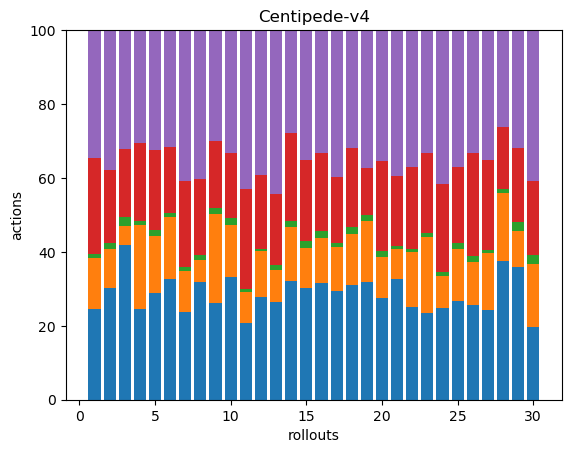

Source data for this figure (header and first rows):
65, 36, 3, 69, 91, 0, 0, 0, 0, 0, 0, 0, 0, 0, 0, 0, 0, 0
63, 22, 3, 41, 79, 0, 0, 0, 0, 0, 0, 0, 0, 0, 0, 0, 0, 0
48, 6, 3, 21, 37, 0, 0, 0, 0, 0, 0, 0, 0, 0, 0, 0, 0, 0
63, 58, 3, 54, 78, 0, 0, 0, 0, 0, 0, 0, 0, 0, 0, 0, 0, 0
47, 25, 3, 35, 53, 0, 0, 0, 0, 0, 0, 0, 0, 0, 0, 0, 0, 0
59, 30, 2, 32, 57, 0, 0, 0, 0, 0, 0, 0, 0, 0, 0, 0, 0, 0
49, 23, 2, 48, 84, 0, 0, 0, 0, 0, 0, 0, 0, 0, 0, 0, 0, 0
48, 9, 2, 31, 61, 0, 0, 0, 0, 0, 0, 0, 0, 0, 0, 0, 0, 0
98, 90, 6, 68, 112, 0, 0, 0, 0, 0, 0, 0, 0, 0, 0, 0, 0, 0
64, 27, 4, 34, 64, 0, 0, 0, 0, 0, 0, 0, 0, 0, 0, 0, 0, 0
53, 21, 2, 69, 109, 0, 0, 0, 0, 0, 0, 0, 0, 0, 0, 0, 0, 0
54, 24, 1, 39, 76, 0, 0, 0, 0, 0, 0, 0, 0, 0, 0, 0, 0, 0
43, 14, 2, 31, 72, 0, 0, 0, 0, 0, 0, 0, 0, 0, 0, 0, 0, 0
61, 28, 3, 45, 53, 0, 0, 0, 0, 0, 0, 0, 0, 0, 0, 0, 0, 0
51, 18, 3, 37, 59, 0, 0, 0, 0, 0, 0, 0, 0, 0, 0, 0, 0, 0
51, 20, 3, 34, 54, 0, 0, 0, 0, 0, 0, 0, 0, 0, 0, 0, 0, 0
56, 23, 2, 34, 76, 0, 0, 0, 0, 0, 0, 0, 0, 0, 0, 0, 0, 0
48, 21, 3, 33, 49, 0, 0, 0, 0, 0, 0, 0, 0, 0, 0, 0, 0, 0
63, 33, 3, 25, 74, 0, 0, 0, 0, 0, 0, 0, 0, 0, 0, 0, 0, 0
52, 21, 3, 46, 67, 0, 0, 0, 0, 0, 0, 0, 0, 0, 0, 0, 0, 0
48, 12, 1, 28, 58, 0, 0, 0, 0, 0, 0, 0, 0, 0, 0, 0, 0, 0
58, 34, 2, 51, 85, 0, 0, 0, 0, 0, 0, 0, 0, 0, 0, 0, 0, 0
62, 54, 3, 57, 88, 0, 0, 0, 0, 0, 0, 0, 0, 0, 0, 0, 0, 0
63, 22, 3, 60, 106, 0, 0, 0, 0, 0, 0, 0, 0, 0, 0, 0, 0, 0
62, 33, 4, 48, 86, 0, 0, 0, 0, 0, 0, 0, 0, 0, 0, 0, 0, 0
55, 25, 3, 60, 71, 0, 0, 0, 0, 0, 0, 0, 0, 0, 0, 0, 0, 0
50, 32, 2, 50, 73, 0, 0, 0, 0, 0, 0, 0, 0, 0, 0, 0, 0, 0
73, 36, 2, 33, 51, 0, 0, 0, 0, 0, 0, 0, 0, 0, 0, 0, 0, 0
45, 12, 3, 25, 40, 0, 0, 0, 0, 0, 0, 0, 0, 0, 0, 0, 0, 0
43, 38, 5, 44, 90, 0, 0, 0, 0, 0, 0, 0, 0, 0, 0, 0, 0, 0
